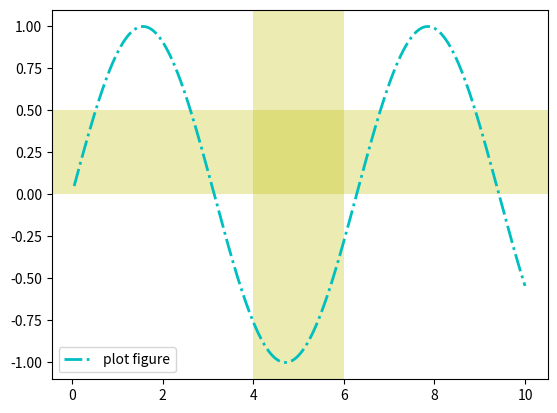

Reproduce this figure in Python.
import matplotlib.pyplot as plt
import numpy as np


x = np.linspace(0.05, 10, 1000)
y = np.sin(x)

plt.plot(x, y, ls="-.", lw=2, c="c", label="plot figure")

plt.legend()

plt.axvspan(xmin=4.0, xmax=6.0, facecolor="y", alpha=0.3)
plt.axhspan(ymin=0.0, ymax=0.5, facecolor="y", alpha=0.3)

plt.show()
